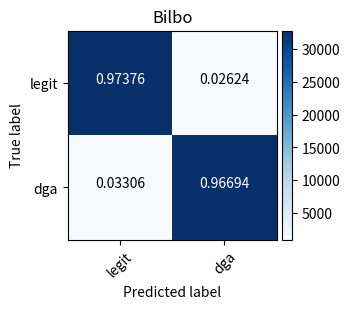

This chart was generated by the following Python code: (Note: this script raises an exception after producing the figure.)
import numpy as np
import itertools
import matplotlib.pyplot as plt
from mpl_toolkits.axes_grid1 import make_axes_locatable

# todo set params
out_path = "drive/MyDrive" #drive/MyDrive
test_name = "dga_domains"
class_names = ["legit", "dga"]
title="Bilbo"
normalize = True
cm = np.array([[32854.4, 885.4], [1115.9, 32634.1]]) #[[TN, FP], [FN, TP]]

def plot_confusion_matrix(cm, classes, normalize=normalize,
                          title=title,
                          cmap=plt.cm.Blues):
    fig = plt.figure(figsize=(4, 3), dpi=80)
    im = plt.imshow(cm, interpolation='nearest', cmap=cmap)
    plt.title(title)
    tick_marks = np.arange(len(classes))
    plt.xticks(tick_marks, classes, rotation=45)
    plt.yticks(tick_marks, classes)
    if normalize:
        cm = cm.astype('float') / cm.sum(axis=1)[:, np.newaxis]
        print("\nNormalized confusion matrix:")
    else:
        print("\nConfusion matrix, without normalization:")
    print(cm)
    print("")
    thresh = cm.max() / 2.
    for i, j in itertools.product(range(cm.shape[0]), range(cm.shape[1])):
        plt.text(j, i, round(cm[i, j],5),
                 horizontalalignment="center",
                 color="white" if cm[i, j] > thresh else "black")
    plt.tight_layout()
    plt.ylabel('True label')
    plt.xlabel('Predicted label')
    ax = plt.gca()
    divider = make_axes_locatable(ax)
    cax = divider.append_axes("right", size="5%", pad=0.05)
    plt.colorbar(im, cax=cax)
    fig.savefig(out_path + "/" + title + "_" + test_name + "_cm_averaged.png")
    plt.show()
    plt.close()

def main():
    plot_confusion_matrix(cm, class_names)
    print("Confusion matrix plotted")

if __name__ == "__main__":
    main()
